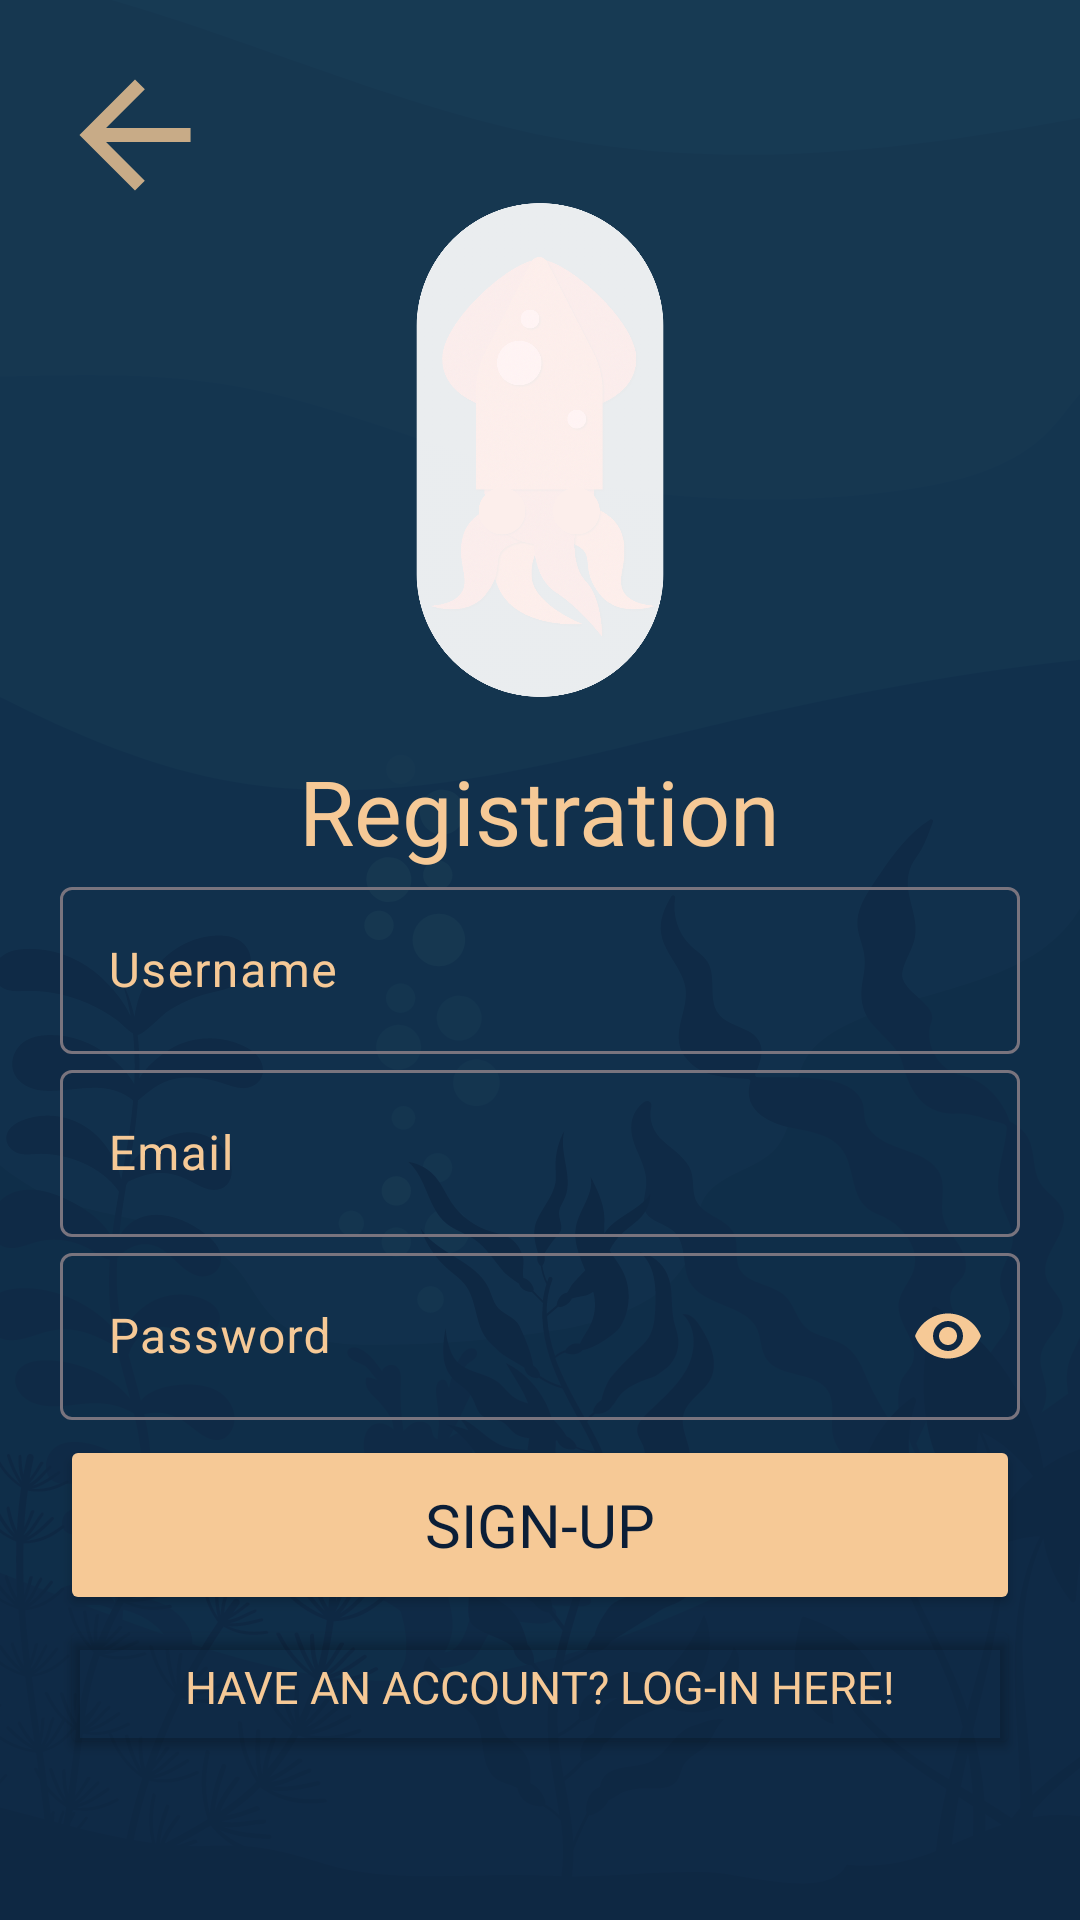

Reconstruct the res/layout file that produces this screen, plus the resources it refers to.
<!-- AndroidManifest.xml: application theme Theme.DeepSeaCalamari -->
<!-- res/layout/activity_registration.xml -->
<?xml version="1.0" encoding="utf-8"?>
<RelativeLayout
    xmlns:android="http://schemas.android.com/apk/res/android"
    xmlns:app="http://schemas.android.com/apk/res-auto"
    xmlns:tools="http://schemas.android.com/tools"
    android:id="@+id/main"
    android:layout_width="match_parent"
    android:layout_height="match_parent"
    android:orientation="horizontal"
    android:background="@drawable/background"
    android:padding="20dp"
    tools:context=".Registration">

    <ImageButton
        android:id="@+id/goback"
        android:layout_width="50dp"
        android:layout_height="50dp"
        android:background="@drawable/ic_action_name"
        app:tint="@color/peach"
        android:contentDescription="@string/back_button" />

    <ImageView
        android:id="@+id/egg_1"
        android:layout_width="200dp"
        android:layout_height="200dp"
        android:layout_centerHorizontal="true"
        android:layout_marginTop="30dp"
        android:src="@drawable/egg_1"
        tools:ignore="ContentDescription" />

    <TextView
        android:id="@+id/Reg"
        android:layout_width="wrap_content"
        android:layout_height="wrap_content"
        android:layout_below="@id/egg_1"
        android:layout_centerHorizontal="true"
        android:text="@string/regis"
        android:fontFamily="@font/peacesans_font"
        android:textColor="@color/peach"
        android:textSize="30sp" />

    <com.google.android.material.textfield.TextInputLayout
        android:layout_width="match_parent"
        android:layout_height="wrap_content"
        android:layout_below="@id/Reg"
        android:id="@+id/username"
        android:hint="@string/prompt_username"
        android:textColorHint="@color/peach"
        android:fontFamily="@font/rosario_font_variable"
        style="@style/Widget.Material3.TextInputLayout.OutlinedBox">

        <com.google.android.material.textfield.TextInputEditText
            android:id="@+id/usernameInfo"
            android:layout_width="match_parent"
            android:layout_height="wrap_content"
            android:textColor="@color/peach"
            android:textColorHint="@color/peach"/>

    </com.google.android.material.textfield.TextInputLayout>

    <com.google.android.material.textfield.TextInputLayout
        android:layout_width="match_parent"
        android:layout_height="wrap_content"
        android:layout_below="@id/username"
        android:id="@+id/email"
        android:hint="@string/prompt_email"
        android:textColorHint="@color/peach"
        android:fontFamily="@font/rosario_font_variable"
        style="@style/Widget.Material3.TextInputLayout.OutlinedBox">

        <com.google.android.material.textfield.TextInputEditText
            android:id="@+id/emailInfo"
            android:layout_width="match_parent"
            android:layout_height="wrap_content"
            android:textColor="@color/peach"
            android:textColorHint="@color/peach"/>

    </com.google.android.material.textfield.TextInputLayout>

    <com.google.android.material.textfield.TextInputLayout
        android:layout_width="match_parent"
        android:layout_height="wrap_content"
        android:layout_below="@id/email"
        android:id="@+id/password"
        android:hint="@string/prompt_password"
        android:textColorHint="@color/peach"
        app:passwordToggleEnabled="true"
        app:passwordToggleTint="@color/peach"
        android:fontFamily="@font/rosario_font_variable"
        style="@style/Widget.Material3.TextInputLayout.OutlinedBox">

        <com.google.android.material.textfield.TextInputEditText
            android:id="@+id/passwordInfo"
            android:layout_width="match_parent"
            android:layout_height="wrap_content"
            android:inputType="textPassword"
            android:textColor="@color/peach"
            android:textColorHint="@color/peach"/>

    </com.google.android.material.textfield.TextInputLayout>

    <Button
        android:id="@+id/SignUpBtn"
        android:layout_width="match_parent"
        android:layout_height="60dp"
        android:layout_below="@id/password"
        android:layout_centerHorizontal="true"
        android:layout_marginTop="5dp"
        android:backgroundTint="@color/peach"
        android:fontFamily="@font/peace_sans"
        android:text="@string/sign_up"
        android:textColor="@color/dark_blue"
        android:textSize="20sp" />

    <Button
        android:id="@+id/login"
        android:layout_width="match_parent"
        android:layout_height="wrap_content"
        android:layout_below="@id/SignUpBtn"
        android:backgroundTint="@color/transparent"
        android:text="@string/w_acct"
        android:fontFamily="@font/rosario_font_variable"
        android:textColor="@color/peach"
        android:textSize="15sp"/>

</RelativeLayout>
<!-- resources referenced by this layout -->
<resources>
  <color name="dark_blue">#0B1E37</color>
  <color name="peach">#F6C996</color>
  <color name="transparent">#00FFFFFF</color>
  <!-- drawable background: png bitmap (drawable, 118606 bytes) -->
  <!-- drawable egg_1: png bitmap (drawable, 615208 bytes) -->
  <!-- drawable ic_action_name (drawable-anydpi) -->
  <vector xmlns:android="http://schemas.android.com/apk/res/android"
      android:width="24dp"
      android:height="24dp"
      android:viewportWidth="24"
      android:viewportHeight="24"
      android:tint="#F4C895"
      android:alpha="0.8"
      android:autoMirrored="true">
    <group android:scaleX="1.1111112"
        android:scaleY="1.1111112"
        android:translateX="-1.3333334"
        android:translateY="-1.3333334">
      <path
          android:fillColor="@android:color/white"
          android:pathData="M20,11H7.83l5.59,-5.59L12,4l-8,8 8,8 1.41,-1.41L7.83,13H20v-2z"/>
    </group>
  </vector>
  <string name="back_button">Back Button</string>
  <string name="prompt_email">Email</string>
  <string name="prompt_password">Password</string>
  <string name="prompt_username">Username</string>
  <string name="regis">Registration</string>
  <string name="sign_up">Sign-up</string>
  <string name="w_acct">Have an Account? Log-in here!</string>
  <style name="Theme.DeepSeaCalamari" parent="Base.Theme.DeepSeaCalamari" />
  <style name="Base.Theme.DeepSeaCalamari" parent="Theme.Material3.DayNight.NoActionBar">
          
          <item name="android:windowContentTransitions">true</item>
          <item name="android:windowActivityTransitions">true</item>
          <item name="colorPrimary">@color/peach</item>
          <item name="colorAccent">@color/dark_blue</item>
      </style>
</resources>
